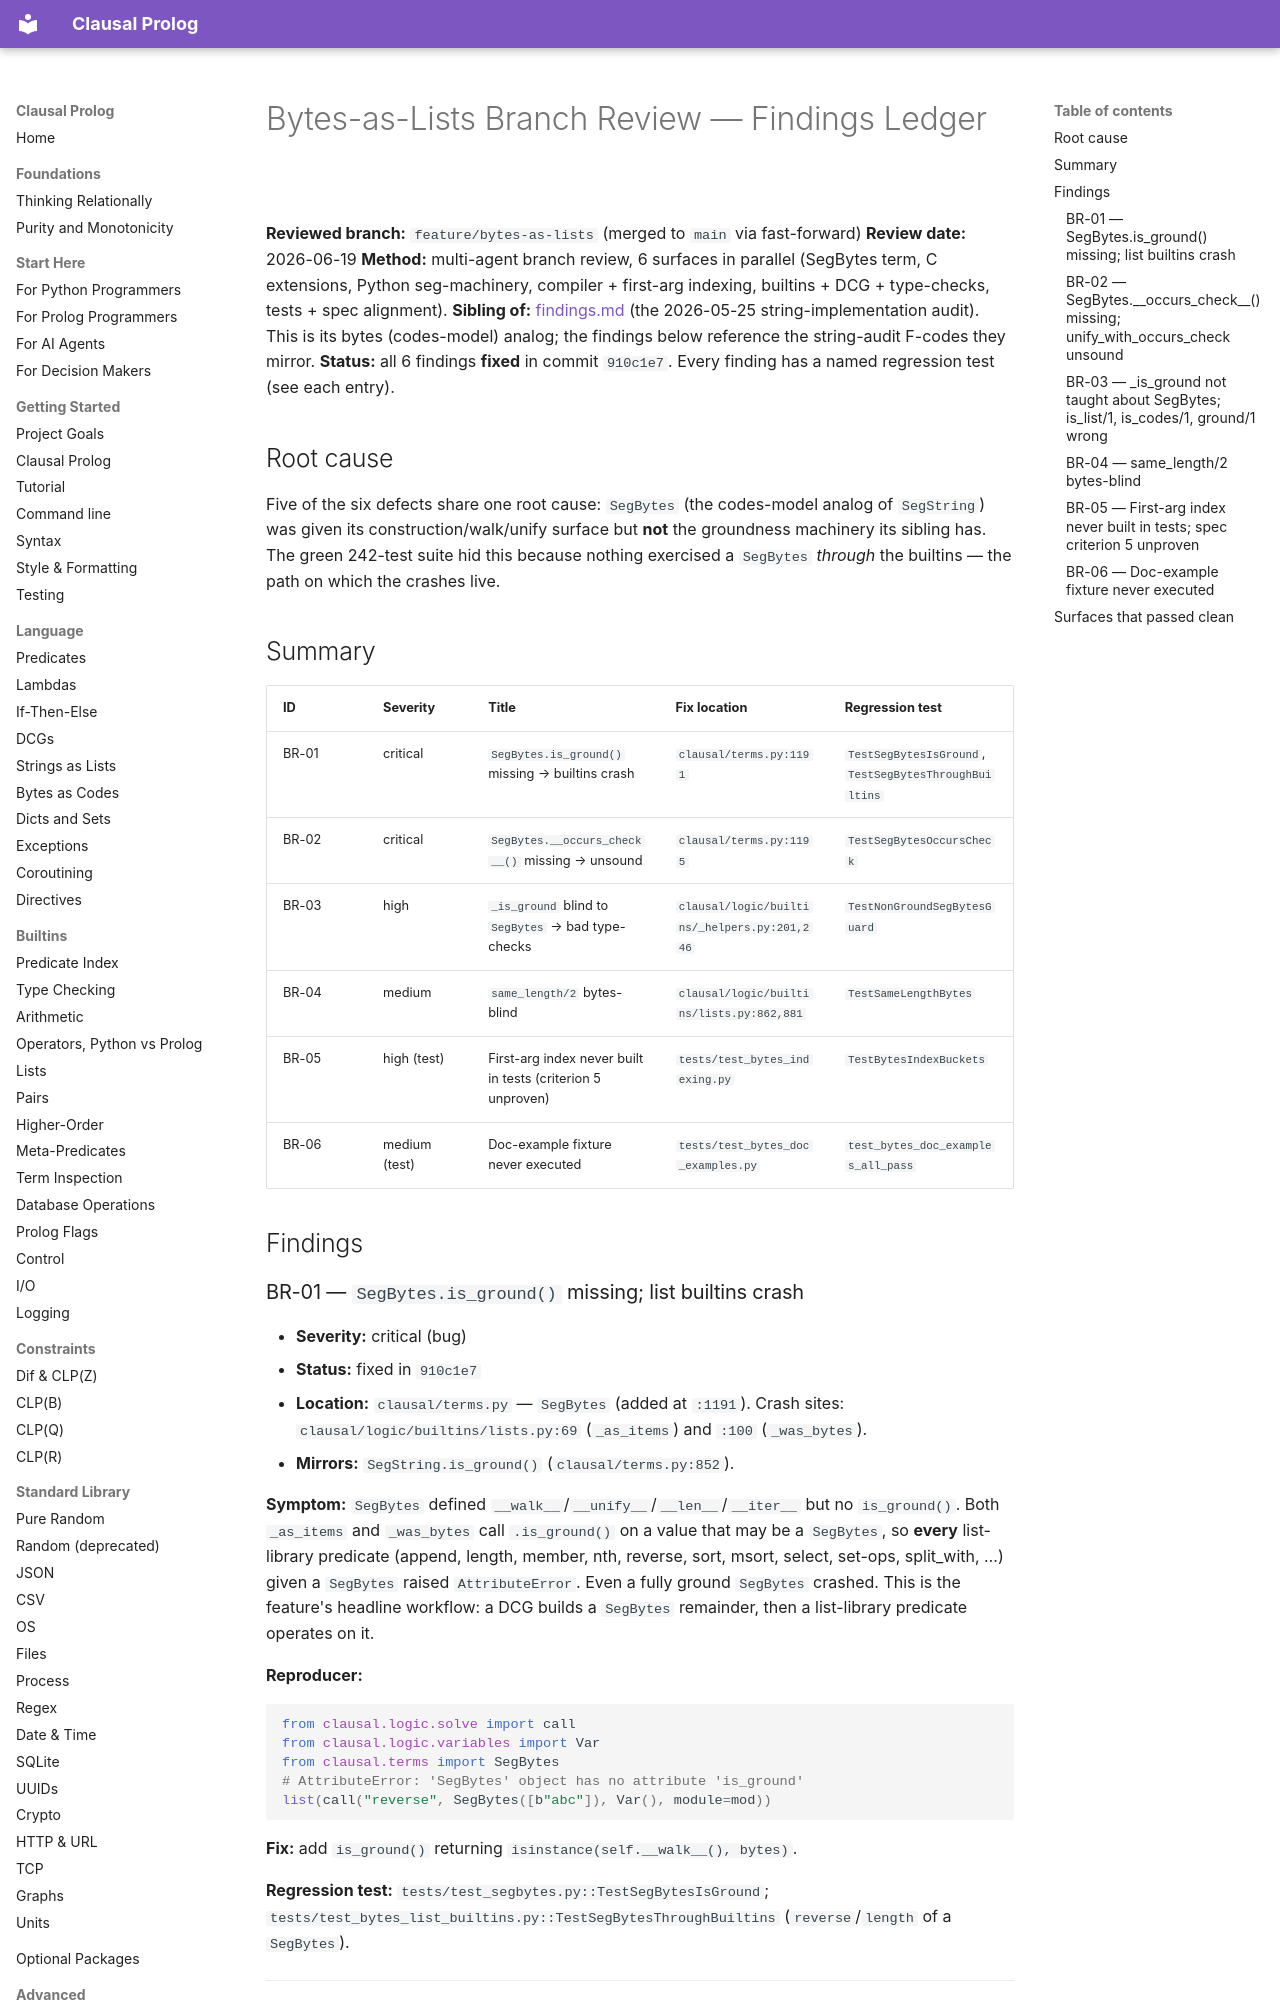

repository: neurosymbolica/clausal-prolog · page: superpowers/audits/2026-05-25-string-implementation/bytes-branch-review-findings/index.html · generator: mkdocs

# Bytes-as-Lists Branch Review — Findings Ledger

**Reviewed branch:** `feature/bytes-as-lists` (merged to `main` via fast-forward)
**Review date:** 2026-06-19
**Method:** multi-agent branch review, 6 surfaces in parallel (SegBytes term,
C extensions, Python seg-machinery, compiler + first-arg indexing, builtins +
DCG + type-checks, tests + spec alignment).
**Sibling of:** [findings.md](findings.md) (the 2026-05-25 string-implementation
audit). This is its bytes (codes-model) analog; the findings below reference the
string-audit F-codes they mirror.
**Status:** all 6 findings **fixed** in commit `910c1e7`. Every finding has a
named regression test (see each entry).

## Root cause

Five of the six defects share one root cause: `SegBytes` (the codes-model analog
of `SegString`) was given its construction/walk/unify surface but **not** the
groundness machinery its sibling has. The green 242-test suite hid this because
nothing exercised a `SegBytes` *through* the builtins — the path on which the
crashes live.

## Summary

| ID | Severity | Title | Fix location | Regression test |
|------|----------|-------|--------------|-----------------|
| BR-01 | critical | `SegBytes.is_ground()` missing → builtins crash | `clausal/terms.py:1191` | `TestSegBytesIsGround`, `TestSegBytesThroughBuiltins` |
| BR-02 | critical | `SegBytes.__occurs_check__()` missing → unsound | `clausal/terms.py:1195` | `TestSegBytesOccursCheck` |
| BR-03 | high | `_is_ground` blind to `SegBytes` → bad type-checks | `clausal/logic/builtins/_helpers.py:201,246` | `TestNonGroundSegBytesGuard` |
| BR-04 | medium | `same_length/2` bytes-blind | `clausal/logic/builtins/lists.py:862,881` | `TestSameLengthBytes` |
| BR-05 | high (test) | First-arg index never built in tests (criterion 5 unproven) | `tests/test_bytes_indexing.py` | `TestBytesIndexBuckets` |
| BR-06 | medium (test) | Doc-example fixture never executed | `tests/test_bytes_doc_examples.py` | `test_bytes_doc_examples_all_pass` |

## Findings

### BR-01 — `SegBytes.is_ground()` missing; list builtins crash

- **Severity:** critical (bug)
- **Status:** fixed in `910c1e7`
- **Location:** `clausal/terms.py` — `SegBytes` (added at `:1191`). Crash sites:
  `clausal/logic/builtins/lists.py:69` (`_as_items`) and `:100` (`_was_bytes`).
- **Mirrors:** `SegString.is_ground()` (`clausal/terms.py:852`).

**Symptom:** `SegBytes` defined `__walk__`/`__unify__`/`__len__`/`__iter__` but
no `is_ground()`. Both `_as_items` and `_was_bytes` call `.is_ground()` on a
value that may be a `SegBytes`, so **every** list-library predicate (append,
length, member, nth, reverse, sort, msort, select, set-ops, split_with, …) given
a `SegBytes` raised `AttributeError`. Even a fully ground `SegBytes` crashed.
This is the feature's headline workflow: a DCG builds a `SegBytes` remainder,
then a list-library predicate operates on it.

**Reproducer:**
```python
from clausal.logic.solve import call
from clausal.logic.variables import Var
from clausal.terms import SegBytes
# AttributeError: 'SegBytes' object has no attribute 'is_ground'
list(call("reverse", SegBytes([b"abc"]), Var(), module=mod))
```

**Fix:** add `is_ground()` returning `isinstance(self.__walk__(), bytes)`.

**Regression test:** `tests/test_segbytes.py::TestSegBytesIsGround`;
`tests/test_bytes_list_builtins.py::TestSegBytesThroughBuiltins`
(`reverse`/`length` of a `SegBytes`).

---
